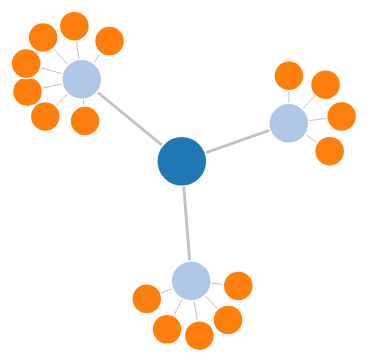
D3 v4 page, settled after 360 driven frames (6 s of simulated time); the page loaded 1 data file(s).



var svg = d3.select("svg"),
    width = +svg.attr("width"),
    height = +svg.attr("height");

var color = d3.scaleOrdinal(d3.schemeCategory20);

var simulation = d3.forceSimulation()
    .force("link", d3.forceLink().id(function(d) { return d.id; }))
    .force("charge", d3.forceManyBody().strength(-200))
    .force("center", d3.forceCenter(width / 2, height / 2));

d3.json("Incognito.json", function(error, graph) {
    if (error) throw error;

    var link = svg.append("g")
        .attr("class", "links")
        .selectAll("line")
        .data(graph.links)
        .enter().append("line")
        .attr("stroke-width", function(d) { return Math.sqrt(d.value); });

    var node = svg.append("g")
        .attr("class", "nodes")
        .selectAll("circle")
        .data(graph.nodes)
        .enter().append("circle")
        .attr("r", function(d){ return d.r; })
        .attr("fill", function(d) { return color(d.group); })
        .call(d3.drag()
        .on("start", dragstarted)
        .on("drag", dragged)
        .on("end", dragended));

    node.append("text")
      .attr("dx", 12)
      .attr("dy", ".35em")
      .text(function(d) { return d.id });

    node.append("title")
        .text(function(d) { return d.id; });

    simulation
        .nodes(graph.nodes)
        .on("tick", ticked);

    simulation.force("link")
        .links(graph.links);

    function ticked() {
    link
        .attr("x1", function(d) { return d.source.x; })
        .attr("y1", function(d) { return d.source.y; })
        .attr("x2", function(d) { return d.target.x; })
        .attr("y2", function(d) { return d.target.y; });

    node
        .attr("cx", function(d) { return d.x; })
        .attr("cy", function(d) { return d.y; });
    }
    });

    function dragstarted(d) {
    if (!d3.event.active) simulation.alphaTarget(0.3).restart();
        d.fx = d.x;
        d.fy = d.y;
    }

    function dragged(d) {
        d.fx = d3.event.x;
        d.fy = d3.event.y;
    }

    function dragended(d) {
    if (!d3.event.active) simulation.alphaTarget(0);
    d.fx = null;
    d.fy = null;
}



### data: Incognito.json
{
 "nodes": [
  {
   "id": "Classes",
   "r": 25,
   "group": 1
  },
  {
   "id": "ECE 391",
   "r": 20,
   "group": 2
  },
  {
   "id": "ECE 391 Question 1",
   "r": 15,
   "group": 3
  },
  {
   "id": "ECE 391 Question 2",
   "r": 15,
   "group": 3
  },
  {
   "id": "ECE 391 Question 3",
   "r": 15,
   "group": 3
  },
  {
   "id": "ECE 391 Question 4",
   "r": 15,
   "group": 3
  },
  {
   "id": "ECE 391 Question 5",
   "r": 15,
   "group": 3
  },
  {
   "id": "ECE 329",
   "r": 20,
   "group": 2
  },
  "... 12 more items"
 ],
 "links": [
  {
   "source": "Classes",
   "target": "ECE 391",
   "value": 8
  },
  {
   "source": "Classes",
   "target": "ECE 329",
   "value": 8
  },
  {
   "source": "Classes",
   "target": "ECE 448",
   "value": 8
  },
  {
   "source": "ECE 391",
   "target": "ECE 391 Question 1",
   "value": 1
  },
  {
   "source": "ECE 391",
   "target": "ECE 391 Question 2",
   "value": 1
  },
  {
   "source": "ECE 391",
   "target": "ECE 391 Question 3",
   "value": 1
  },
  {
   "source": "ECE 391",
   "target": "ECE 391 Question 4",
   "value": 1
  },
  {
   "source": "ECE 391",
   "target": "ECE 391 Question 5",
   "value": 1
  },
  "... 11 more items"
 ]
}